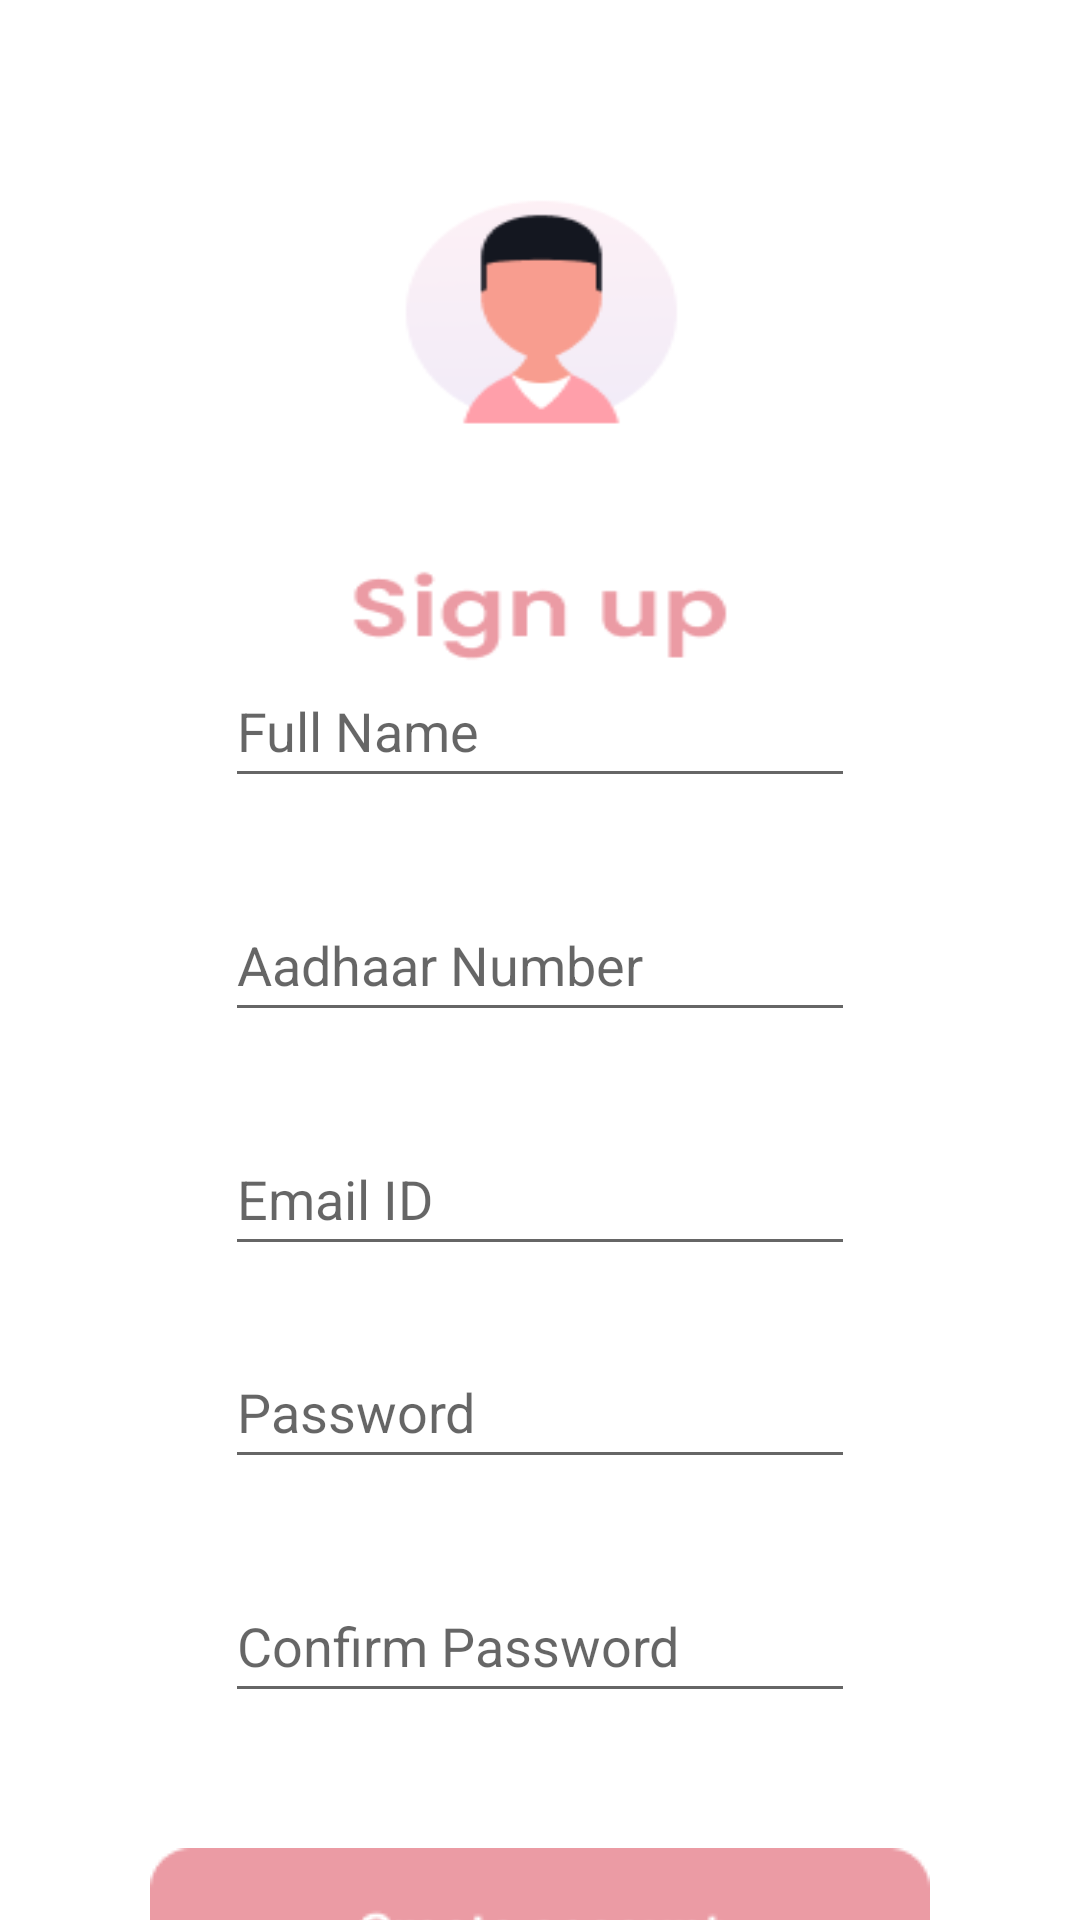

Android layout source for this screen:
<!-- AndroidManifest.xml: application theme Theme.VoterZmate -->
<!-- res/layout/activity_register.xml -->
<?xml version="1.0" encoding="utf-8"?>
<androidx.constraintlayout.widget.ConstraintLayout xmlns:android="http://schemas.android.com/apk/res/android"
    xmlns:app="http://schemas.android.com/apk/res-auto"
    xmlns:tools="http://schemas.android.com/tools"
    android:layout_width="match_parent"
    android:layout_height="match_parent"
    android:background="@drawable/register_page_bg"
    tools:context=".RegisterActivity">

    <EditText
        android:id="@+id/name"
        android:layout_width="wrap_content"
        android:layout_height="wrap_content"
        android:layout_marginTop="300dp"
        android:layout_marginBottom="15dp"
        android:ems="10"
        android:hint="Full Name"
        android:inputType="textPersonName"
        android:minHeight="48dp"
        app:layout_constraintBottom_toTopOf="@+id/aadhaar_number"
        app:layout_constraintEnd_toEndOf="parent"
        app:layout_constraintHorizontal_bias="0.5"
        app:layout_constraintStart_toStartOf="parent"
        app:layout_constraintTop_toTopOf="parent" />

    <EditText
        android:id="@+id/aadhaar_number"
        android:layout_width="wrap_content"
        android:layout_height="wrap_content"
        android:layout_marginTop="15dp"
        android:layout_marginBottom="15dp"
        android:ems="10"
        android:hint="Aadhaar Number"
        android:inputType="number"
        android:minHeight="48dp"
        app:layout_constraintBottom_toTopOf="@+id/email"
        app:layout_constraintEnd_toEndOf="parent"
        app:layout_constraintHorizontal_bias="0.5"
        app:layout_constraintStart_toStartOf="parent"
        app:layout_constraintTop_toBottomOf="@+id/name" />

    <EditText
        android:id="@+id/email"
        android:layout_width="wrap_content"
        android:layout_height="wrap_content"
        android:layout_marginTop="15dp"
        android:layout_marginBottom="15dp"
        android:ems="10"
        android:hint="Email ID"
        android:inputType="textEmailAddress"
        android:minHeight="48dp"
        app:layout_constraintBottom_toTopOf="@+id/password"
        app:layout_constraintEnd_toEndOf="parent"
        app:layout_constraintHorizontal_bias="0.5"
        app:layout_constraintStart_toStartOf="parent"
        app:layout_constraintTop_toBottomOf="@+id/aadhaar_number" />

    <ImageView
        android:id="@+id/create_acct_but"
        android:layout_width="wrap_content"
        android:layout_height="wrap_content"
        android:layout_marginTop="30dp"
        android:layout_marginBottom="50dp"
        app:layout_constraintBottom_toBottomOf="parent"
        app:layout_constraintEnd_toEndOf="parent"
        app:layout_constraintHorizontal_bias="0.5"
        app:layout_constraintStart_toStartOf="parent"
        app:layout_constraintTop_toBottomOf="@+id/confirmPassword"
        app:srcCompat="@drawable/create_acct_but" />

    <EditText
        android:id="@+id/password"
        android:layout_width="wrap_content"
        android:layout_height="wrap_content"
        android:layout_marginTop="8dp"
        android:layout_marginBottom="15dp"
        android:ems="10"
        android:hint="Password"
        android:inputType="textPassword"
        android:minHeight="48dp"
        app:layout_constraintBottom_toTopOf="@+id/confirmPassword"
        app:layout_constraintEnd_toEndOf="parent"
        app:layout_constraintHorizontal_bias="0.5"
        app:layout_constraintStart_toStartOf="parent"
        app:layout_constraintTop_toBottomOf="@+id/email"
        tools:ignore="SpeakableTextPresentCheck,SpeakableTextPresentCheck" />

    <EditText
        android:id="@+id/confirmPassword"
        android:layout_width="wrap_content"
        android:layout_height="wrap_content"
        android:layout_marginTop="15dp"
        android:layout_marginBottom="15dp"
        android:ems="10"
        android:hint="Confirm Password"
        android:inputType="textPassword"
        android:minHeight="48dp"
        app:layout_constraintBottom_toTopOf="@+id/create_acct_but"
        app:layout_constraintEnd_toEndOf="parent"
        app:layout_constraintHorizontal_bias="0.5"
        app:layout_constraintStart_toStartOf="parent"
        app:layout_constraintTop_toBottomOf="@+id/password" />

</androidx.constraintlayout.widget.ConstraintLayout>
<!-- resources referenced by this layout -->
<resources>
  <!-- drawable create_acct_but: png bitmap (drawable-v24, 2563 bytes) -->
  <!-- drawable register_page_bg: png bitmap (drawable-v24, 8064 bytes) -->
  <style name="Theme.VoterZmate" parent="Theme.MaterialComponents.DayNight.DarkActionBar">
          
          <item name="colorPrimary">@color/action_bar</item>
          <item name="colorPrimaryVariant">@color/action_bar</item>
          <item name="colorOnPrimary">@color/white</item>
          
          <item name="colorSecondary">@color/teal_200</item>
          <item name="colorSecondaryVariant">@color/teal_700</item>
          <item name="colorOnSecondary">@color/black</item>
          
          <item name="android:statusBarColor" tools:targetApi="l">?attr/colorPrimaryVariant</item>
          
      </style>
  <color name="action_bar">#EB9BA4</color>
  <color name="white">#FFFFFFFF</color>
  <color name="teal_200">#FF03DAC5</color>
  <color name="teal_700">#FF018786</color>
  <color name="black">#FF000000</color>
</resources>
